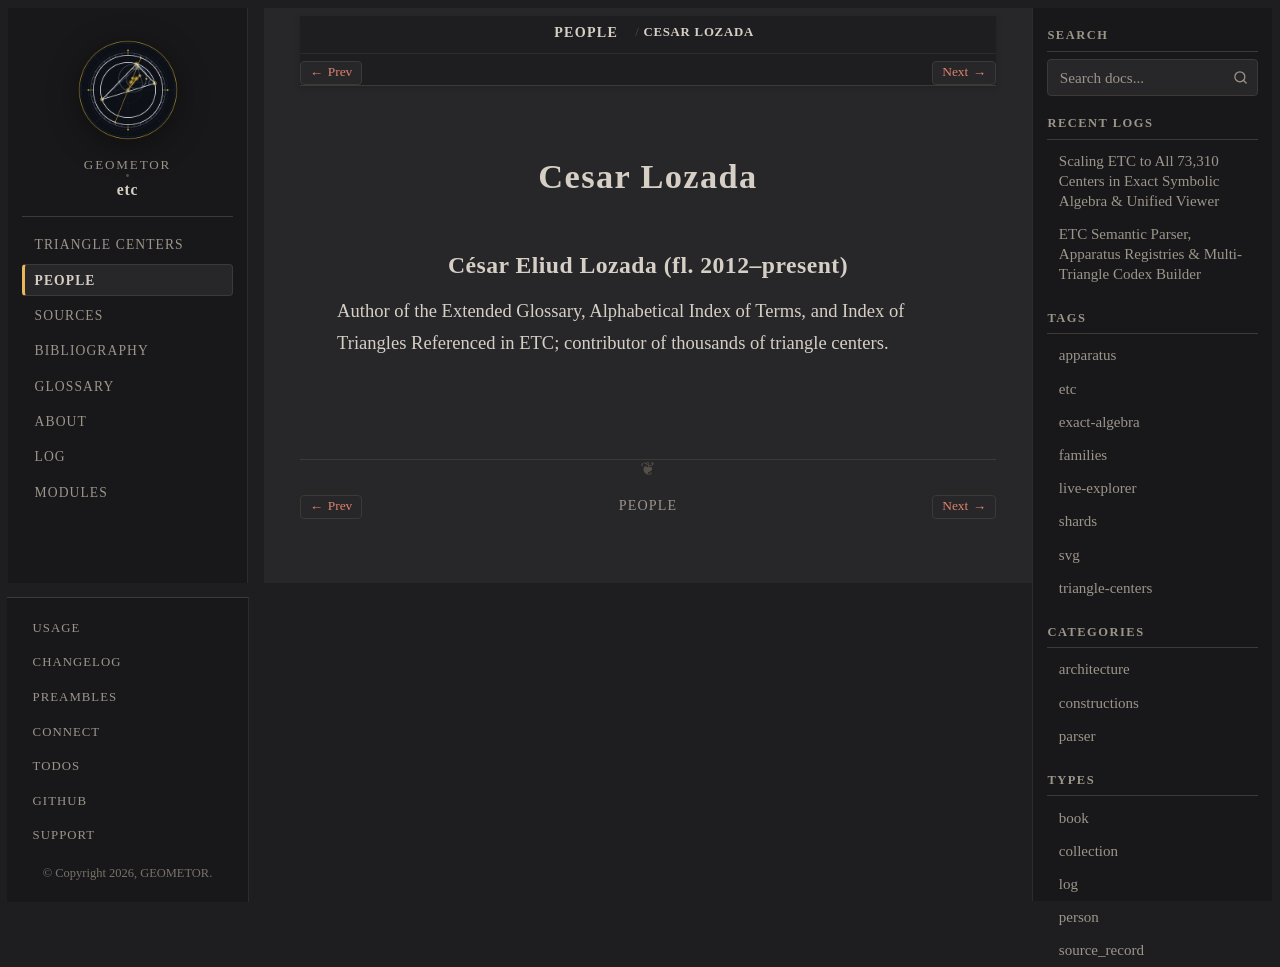

repository: geometor/etc · page: people/cesar-lozada.html · generator: sphinx

:type: person
:excerpt: Author of the Extended Glossary, Alphabetical Index of Terms, and Index of Triangles Referenced in ETC; contributor of thousands of triangle centers.

.. _person-cesar-lozada:

Cesar Lozada
============

.. _cesar-lozada:

César Eliud Lozada (fl. 2012–present)
-------------------------------------

Author of the Extended Glossary, Alphabetical Index of Terms, and Index of Triangles Referenced in ETC; contributor of thousands of triangle centers.
